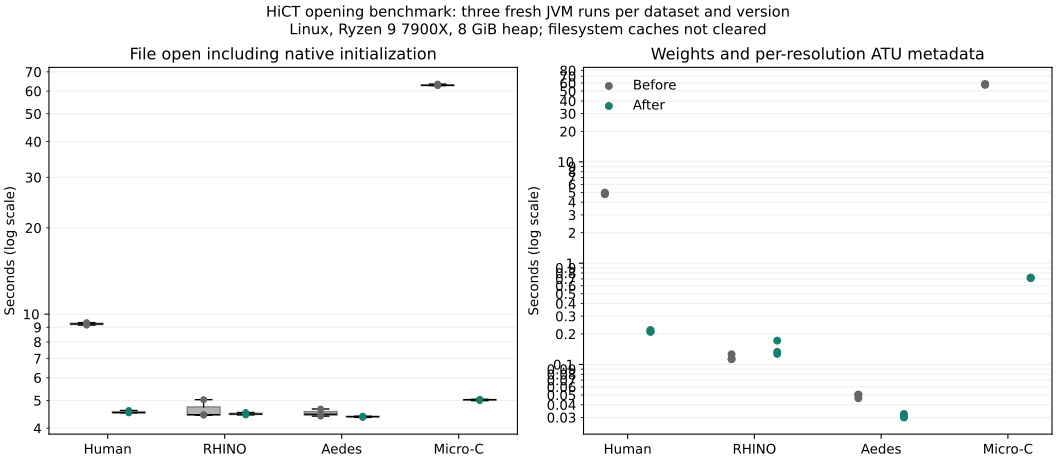

The table this chart was drawn from, first rows:
dataset, variant, run, open_seconds, weight_metadata_seconds, queries, sha256
human, Before, 1, 9.153, 4.798, 156, 9b0f9b4aa091e9ba353381d162564fe0e5314e45…
human, Before, 2, 9.342, 4.979, 156, 9b0f9b4aa091e9ba353381d162564fe0e5314e45…
human, Before, 3, 9.242, 4.869, 156, 9b0f9b4aa091e9ba353381d162564fe0e5314e45…
human, After, 1, 4.612, 0.2191, 156, 9b0f9b4aa091e9ba353381d162564fe0e5314e45…
human, After, 2, 4.532, 0.2102, 156, 9b0f9b4aa091e9ba353381d162564fe0e5314e45…
human, After, 3, 4.529, 0.2111, 156, 9b0f9b4aa091e9ba353381d162564fe0e5314e45…
rhino, Before, 1, 5.031, 0.1261, 144, 893d2740023157858087527d9742b70ac7ee502f…
rhino, Before, 2, 4.46, 0.113, 144, 893d2740023157858087527d9742b70ac7ee502f…
rhino, Before, 3, 4.44, 0.113, 144, 893d2740023157858087527d9742b70ac7ee502f…
rhino, After, 1, 4.482, 0.127, 144, 893d2740023157858087527d9742b70ac7ee502f…
rhino, After, 2, 4.538, 0.1719, 144, 893d2740023157858087527d9742b70ac7ee502f…
rhino, After, 3, 4.45, 0.133, 144, 893d2740023157858087527d9742b70ac7ee502f…
aedes, Before, 1, 4.666, 0.05049, 108, d78c0166bcf1f9cfba87aa6c746affde0b674890…
aedes, Before, 2, 4.476, 0.04638, 108, d78c0166bcf1f9cfba87aa6c746affde0b674890…
aedes, Before, 3, 4.408, 0.05011, 108, d78c0166bcf1f9cfba87aa6c746affde0b674890…
aedes, After, 1, 4.405, 0.0304, 108, d78c0166bcf1f9cfba87aa6c746affde0b674890…
aedes, After, 2, 4.392, 0.03247, 108, d78c0166bcf1f9cfba87aa6c746affde0b674890…
aedes, After, 3, 4.361, 0.02997, 108, d78c0166bcf1f9cfba87aa6c746affde0b674890…
micro, Before, 1, 62.78, 57.91, 180, 417f0486aff929798beb3a9cf964a7ea3a3da28c…
micro, Before, 2, 62.69, 57.81, 180, 417f0486aff929798beb3a9cf964a7ea3a3da28c…
micro, Before, 3, 63.48, 58.69, 180, 417f0486aff929798beb3a9cf964a7ea3a3da28c…
micro, After, 1, 5.03, 0.7168, 180, 417f0486aff929798beb3a9cf964a7ea3a3da28c…
micro, After, 2, 5.046, 0.7123, 180, 417f0486aff929798beb3a9cf964a7ea3a3da28c…
micro, After, 3, 4.992, 0.7193, 180, 417f0486aff929798beb3a9cf964a7ea3a3da28c…
